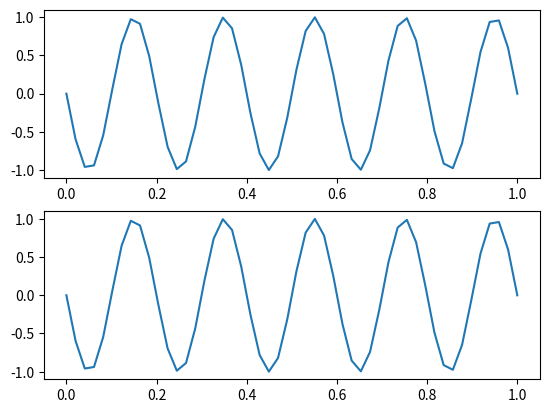

Write the Python code that produced this figure. (Note: this script raises an exception after producing the figure.)
import numpy as np
import matplotlib.pyplot as plt


fig1,axs1=plt.subplots(2)
t=np.linspace(0,1,50)
signalsin=np.sin(2*np.pi*240*t)
axs1[0].plot(t,signalsin)
signalcos=np.cos(2*np.pi*240*t-np.pi/2)
axs1[1].plot(t,signalcos)
fig1.savefig(fname='./plots/1.pdf',format='pdf')

plt.show()
